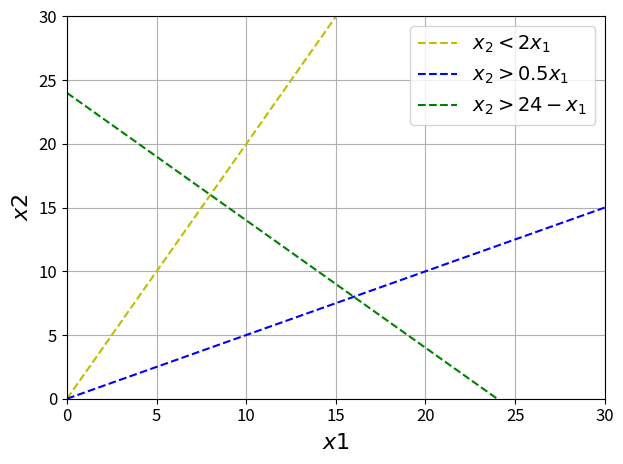

Source code (Python):
import numpy as np
import matplotlib.pyplot as plt
import matplotlib

matplotlib.rcParams.update({'font.size': 12})

x = np.linspace(0, 30, 100)

x1 = []
for i in range(100):
    x1.append(3)
y1 = np.linspace(0, 10, 100)


f1 = 2*x
f2 = 0.5*x
f3 = 24-x

# вказуємо в аргументі label текст легенди
plt.plot(x, f1, '--y', label='$x_2<2x_1$')
plt.plot(x, f2, '--b', label='$x_2>0.5x_1$')
plt.plot(x, f3, '--g', label='$x_2>24-x_1$')

plt.xlabel(r'$x1$', fontsize=16)
plt.ylabel(r'$x2$', fontsize=16)

plt.xlim([0, 30])
plt.ylim([0, 30])

plt.legend(fontsize=14)
plt.grid()
plt.tight_layout()
plt.show()